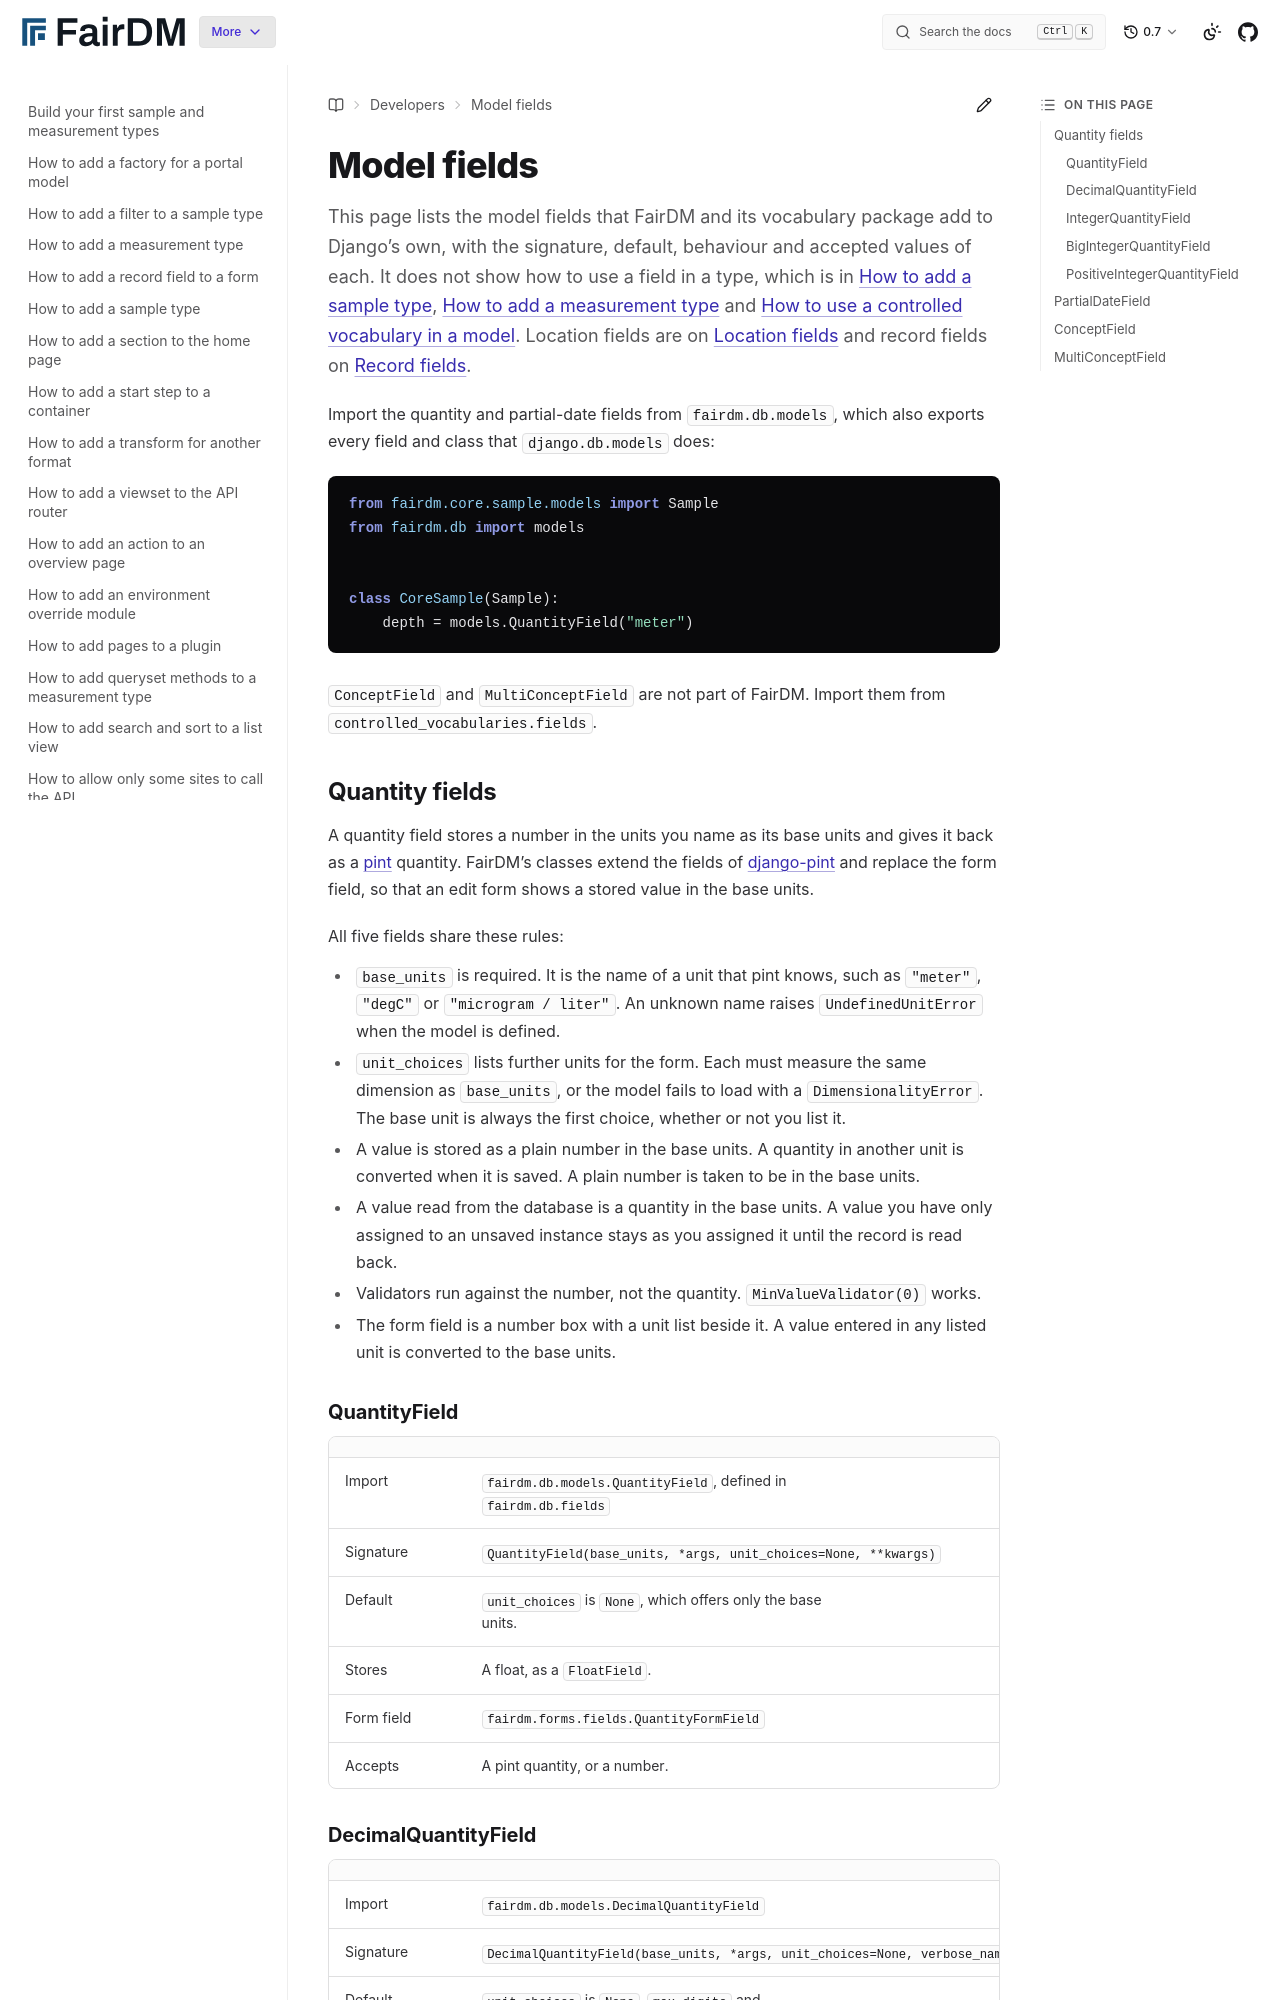

repository: FAIR-DM/fairdm · page: 0.7/developers/reference/model-fields.html · generator: sphinx

# Model fields

This page lists the model fields that FairDM and its vocabulary package add to Django's own, with the signature, default, behaviour and accepted values of each. It does not show how to use a field in a type, which is in [How to add a sample type](../how-to/add-a-sample-type.md), [How to add a measurement type](../how-to/add-a-measurement-type.md) and [How to use a controlled vocabulary in a model](../how-to/use-a-controlled-vocabulary-in-a-model.md). Location fields are on [Location fields](location-fields.md) and record fields on [Record fields](record-fields.md).

Import the quantity and partial-date fields from `fairdm.db.models`, which also exports every field and class that `django.db.models` does:

```python
from fairdm.core.sample.models import Sample
from fairdm.db import models


class CoreSample(Sample):
    depth = models.QuantityField("meter")
```

`ConceptField` and `MultiConceptField` are not part of FairDM. Import them from `controlled_vocabularies.fields`.

## Quantity fields

A quantity field stores a number in the units you name as its base units and gives it back as a [pint](https://pint.readthedocs.io/) quantity. FairDM's classes extend the fields of [django-pint](https://github.com/CarliJoy/django-pint) and replace the form field, so that an edit form shows a stored value in the base units.

All five fields share these rules:

- `base_units` is required. It is the name of a unit that pint knows, such as `"meter"`, `"degC"` or `"microgram / liter"`. An unknown name raises `UndefinedUnitError` when the model is defined.
- `unit_choices` lists further units for the form. Each must measure the same dimension as `base_units`, or the model fails to load with a `DimensionalityError`. The base unit is always the first choice, whether or not you list it.
- A value is stored as a plain number in the base units. A quantity in another unit is converted when it is saved. A plain number is taken to be in the base units.
- A value read from the database is a quantity in the base units. A value you have only assigned to an unsaved instance stays as you assigned it until the record is read back.
- Validators run against the number, not the quantity. `MinValueValidator(0)` works.
- The form field is a number box with a unit list beside it. A value entered in any listed unit is converted to the base units.
